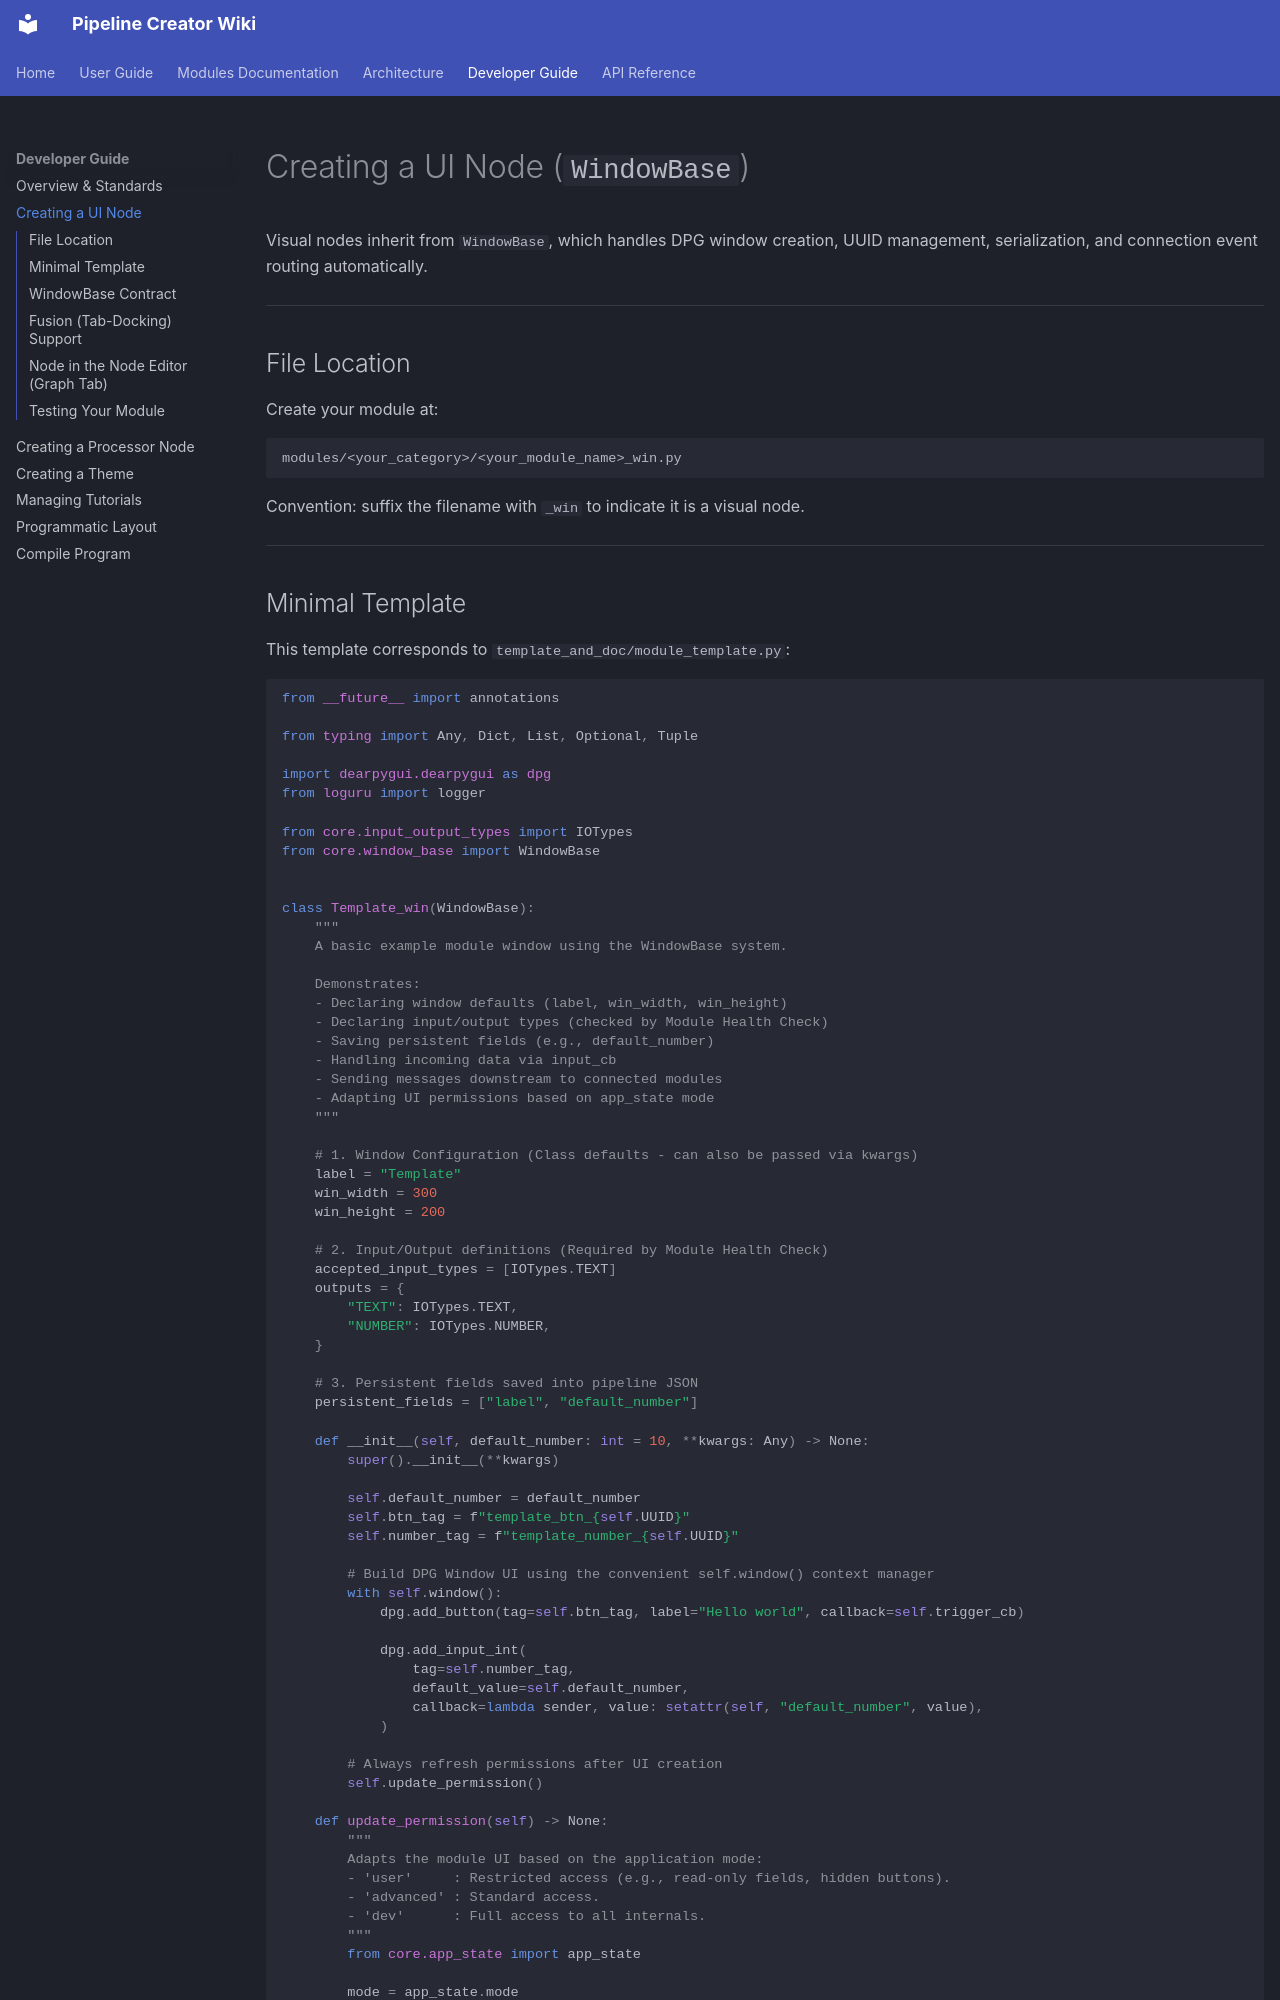

repository: n3odym3/Pipeline_creator_TARA · page: dev_ui_node/index.html · generator: mkdocs

# Creating a UI Node (`WindowBase`)

Visual nodes inherit from `WindowBase`, which handles DPG window creation, UUID management, serialization, and connection event routing automatically.

---

## File Location

Create your module at:
```
modules/<your_category>/<your_module_name>_win.py
```

Convention: suffix the filename with `_win` to indicate it is a visual node.

---
